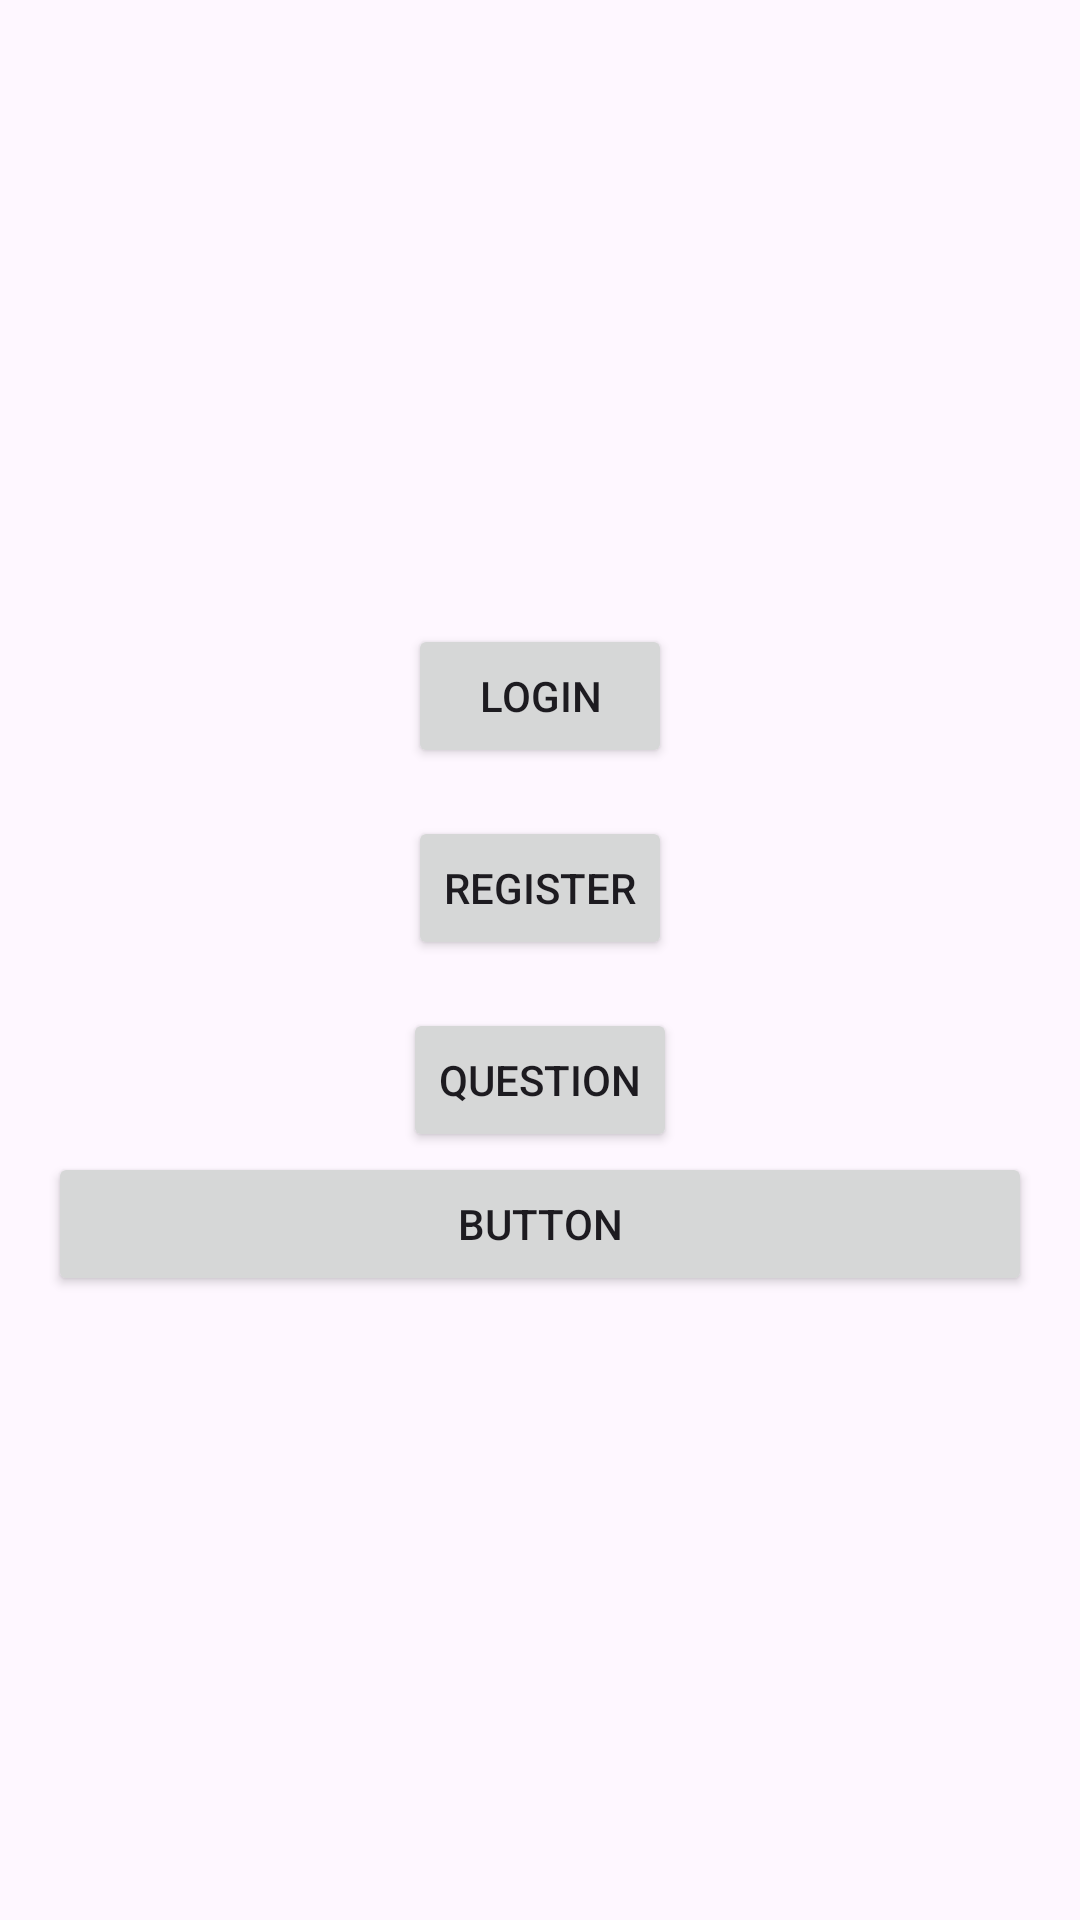

Produce the Android XML layout that renders to this screen, including the resource entries it uses.
<!-- AndroidManifest.xml: application theme Theme.Restclientservweb -->
<!-- res/layout/activity_main.xml -->
<LinearLayout xmlns:android="http://schemas.android.com/apk/res/android"
    android:layout_width="match_parent"
    android:layout_height="match_parent"
    android:orientation="vertical"
    android:gravity="center"
    android:padding="16dp">

    <Button
        android:id="@+id/button_login"
        android:layout_width="wrap_content"
        android:layout_height="wrap_content"
        android:text="Login" />

    <Button
        android:id="@+id/button_register"
        android:layout_width="wrap_content"
        android:layout_height="wrap_content"
        android:text="Register"
        android:layout_marginTop="16dp" />

    <Button
        android:id="@+id/button_question"
        android:layout_width="wrap_content"
        android:layout_height="wrap_content"
        android:text="Question"
        android:layout_marginTop="16dp" />

    <Button
        android:id="@+id/juego"
        android:layout_width="match_parent"
        android:layout_height="wrap_content"
        android:text="Button" />

</LinearLayout>
<!-- resources referenced by this layout -->
<resources>
  <style name="Theme.Restclientservweb" parent="Base.Theme.Restclientservweb" />
  <style name="Base.Theme.Restclientservweb" parent="Theme.Material3.DayNight.NoActionBar">
          
          
      </style>
</resources>
